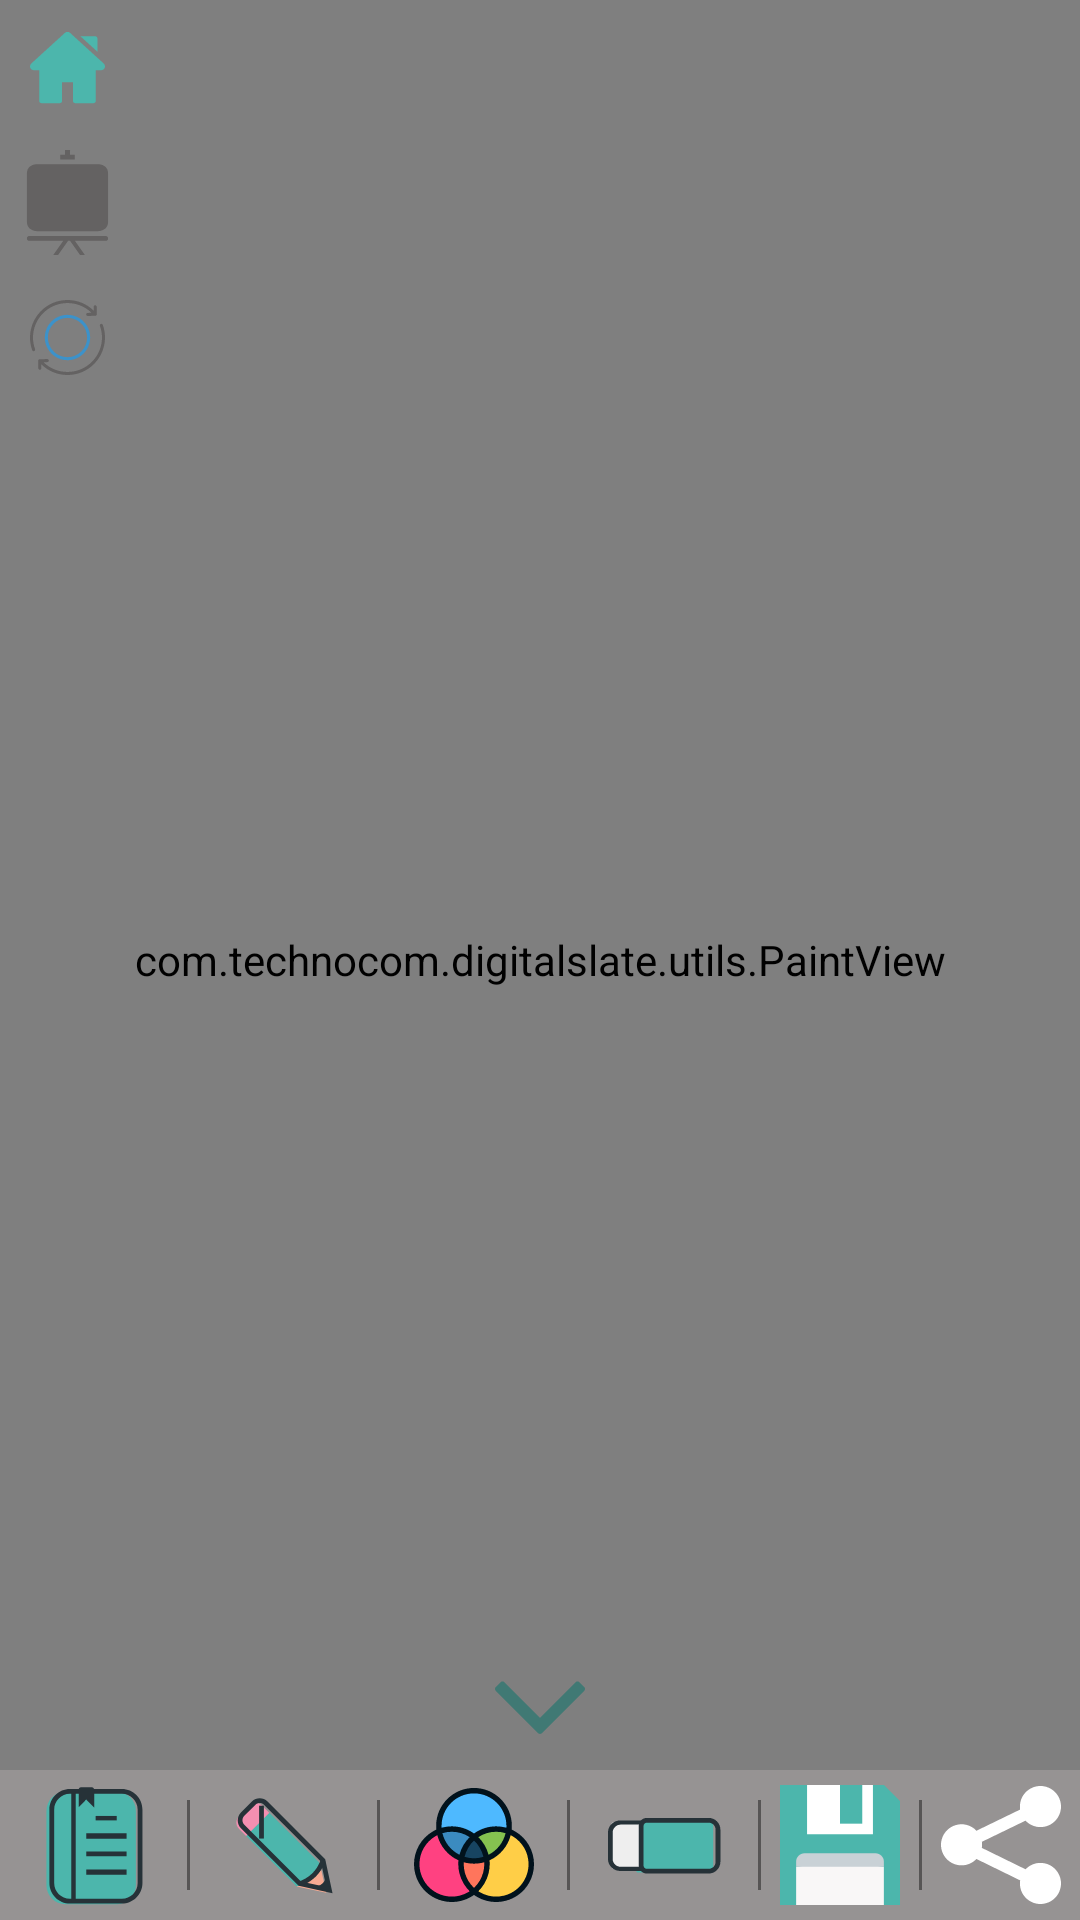

The Android layout XML behind this screen, and the referenced resources:
<!-- AndroidManifest.xml: application theme AppTheme -->
<!-- res/layout/fragment_drawing.xml -->
<?xml version="1.0" encoding="utf-8"?>
<RelativeLayout xmlns:android="http://schemas.android.com/apk/res/android"
    android:id="@+id/activity_main"
    android:layout_width="match_parent"
    android:layout_height="match_parent"
    android:tag="portrait">

    <com.technocom.digitalslate.utils.PaintView
        android:id="@+id/paintView"
        android:layout_width="match_parent"
        android:layout_height="match_parent"
        android:background="@drawable/slate_border" />


    <com.technocom.digitalslate.utils.NonScrollRecyclerView
        android:id="@+id/mRecyclerView"
        android:layout_width="wrap_content"
        android:layout_height="wrap_content"
        android:layout_centerInParent="true"
        android:visibility="gone" />

    <ImageView
        android:id="@+id/mOrientation"
        android:layout_width="wrap_content"
        android:layout_height="wrap_content"
        android:layout_margin="10dp"
        android:contentDescription="@null"
        android:src="@drawable/ic_orientation"
        android:layout_below="@+id/mSlateBoard"/>

    <ImageView
        android:id="@+id/mOrientation2"
        android:layout_width="50dp"
        android:layout_height="50dp"
        android:layout_margin="10dp"
        android:contentDescription="@null"
        android:src="@drawable/ic_orientation"
        android:visibility="gone"/>


    <ImageView
        android:id="@+id/mSlateBoard"
        android:layout_width="wrap_content"
        android:layout_height="wrap_content"
        android:layout_margin="5dp"
        android:layout_below="@+id/mHome"
        android:contentDescription="@null"
        android:src="@drawable/slate" />

    <ImageView
        android:id="@+id/mHome"
        android:layout_width="wrap_content"
        android:layout_height="wrap_content"
        android:layout_margin="10dp"
        android:contentDescription="@null"
        android:src="@drawable/ic_home" />

    
    <LinearLayout
        android:layout_width="match_parent"
        android:layout_height="wrap_content"
        android:layout_alignParentBottom="true"
        android:orientation="vertical">

        <CheckBox
            android:id="@+id/mArrow"
            android:layout_width="wrap_content"
            android:layout_height="wrap_content"
            android:button="@drawable/style_up_down_arrows"
            android:contentDescription="@null"
            android:layout_gravity="center"/>


        <LinearLayout
            android:id="@+id/paintOptions"
            android:layout_width="match_parent"
            android:layout_height="wrap_content"
            android:layout_alignParentBottom="true"
            android:background="@color/bottomBar"
            android:orientation="horizontal"
            android:padding="5dp"
            android:weightSum="6">

            <ImageView
                android:id="@+id/mRefresh"
                android:layout_width="40dp"
                android:layout_height="40dp"
                android:layout_weight="1"
                android:background="@drawable/custom_ripple"
                android:contentDescription="@null"
                android:src="@drawable/ic_refresh" />

            <View
                android:layout_width="1dp"
                android:layout_height="match_parent"
                android:layout_margin="5dp"
                android:background="#6c000000" />

            <ImageView
                android:id="@+id/pencil"
                android:layout_width="40dp"
                android:layout_height="40dp"
                android:layout_weight="1"
                android:background="@drawable/custom_ripple"
                android:contentDescription="@null"
                android:src="@drawable/ic_pencil" />

            <View
                android:layout_width="1dp"
                android:layout_height="match_parent"
                android:layout_margin="5dp"
                android:background="#6c000000" />

            


            <ImageView
                android:id="@+id/mColor"
                android:layout_width="40dp"
                android:layout_height="40dp"
                android:layout_weight="1"
                android:background="@drawable/custom_ripple"
                android:contentDescription="@null"
                android:src="@drawable/ic_color" />

            <View
                android:layout_width="1dp"
                android:layout_height="match_parent"
                android:layout_margin="5dp"
                android:background="#6c000000" />

            <ImageView
                android:id="@+id/eraser"
                android:layout_width="40dp"
                android:layout_height="40dp"
                android:layout_weight="1"
                android:background="@drawable/custom_ripple"
                android:contentDescription="@null"
                android:src="@drawable/ic_eraser" />

            <View
                android:layout_width="1dp"
                android:layout_height="match_parent"
                android:layout_margin="5dp"
                android:background="#6c000000" />

            <ImageView
                android:id="@+id/save"
                android:layout_width="30dp"
                android:layout_height="40dp"
                android:layout_weight="1"
                android:background="@drawable/custom_ripple"
                android:contentDescription="@null"
                android:src="@drawable/ic_save" />

            <View
                android:layout_width="1dp"
                android:layout_height="match_parent"
                android:layout_margin="5dp"
                android:background="#6c000000" />

            <ImageView
                android:id="@+id/share"
                android:layout_width="30dp"
                android:layout_height="40dp"
                android:layout_weight="1"
                android:background="@drawable/custom_ripple"
                android:contentDescription="@null"
                android:src="@drawable/ic_share" />



            

            

        </LinearLayout>
    </LinearLayout>
    
</RelativeLayout>
<!-- resources referenced by this layout -->
<resources>
  <color name="bottomBar">#FF969393</color>
  <!-- drawable ic_dots (drawable) -->
  <?xml version="1.0" encoding="utf-8"?>
  <vector xmlns:android="http://schemas.android.com/apk/res/android"
      android:width="30dp"
      android:height="30dp"
      android:viewportWidth="60"
      android:viewportHeight="60">
  
      <path
          android:fillColor="#4CB6AC"
          android:pathData="M30,16c4.411,0,8-3.589,8-8s-3.589-8-8-8s-8,3.589-8,8S25.589,16,30,16z" />
      <path
          android:fillColor="#4CB6AC"
          android:pathData="M30,44c-4.411,0-8,3.589-8,8s3.589,8,8,8s8-3.589,8-8S34.411,44,30,44z" />
      <path
          android:fillColor="#4CB6AC"
          android:pathData="M30,22c-4.411,0-8,3.589-8,8s3.589,8,8,8s8-3.589,8-8S34.411,22,30,22z" />
  </vector>
  <!-- drawable slate_border (drawable) -->
  <?xml version="1.0" encoding="utf-8"?>
  <shape xmlns:android="http://schemas.android.com/apk/res/android"
      android:shape="rectangle">
      <gradient android:startColor="#000"
          android:endColor="#000"
          android:angle="270" />
      <corners android:radius="0dp" />
      <stroke android:width="0px" android:color="#000" />
  </shape>
  
  <!-- drawable style_up_down_arrows (drawable) -->
  <?xml version="1.0" encoding="utf-8"?>
  <selector xmlns:android="http://schemas.android.com/apk/res/android">
  
      <item android:drawable="@drawable/ic_up_arrow" android:state_checked="true"/>
      <item android:drawable="@drawable/ic_down_arrow" android:state_checked="false"/>
  </selector>
  <style name="AppTheme" parent="Theme.AppCompat.Light.NoActionBar">
          
          <item name="colorPrimary">@color/colorPrimary</item>
          <item name="colorPrimaryDark">@color/colorPrimaryDark</item>
          <item name="colorAccent">@color/colorAccent</item>
          <item name="android:windowNoTitle">true</item>
      </style>
  <!-- drawable ic_up_arrow (drawable) -->
  <?xml version="1.0" encoding="utf-8"?>
  <vector xmlns:android="http://schemas.android.com/apk/res/android"
      android:width="30dp"
      android:height="30dp"
      android:viewportWidth="284.929"
      android:viewportHeight="284.929">
  
      <path
          android:fillColor="#407974"
          android:pathData="M17.128,167.872c1.903,1.902,4.093,2.854,6.567,2.854c2.474,0,4.664-0.952,6.567-2.854L142.466,55.666l112.208,112.206 c1.902,1.902,4.093,2.854,6.563,2.854c2.478,0,4.668-0.952,6.57-2.854l14.274-14.277c1.902-1.902,2.847-4.093,2.847-6.563 c0-2.475-0.951-4.665-2.847-6.567L149.028,7.419c-1.901-1.906-4.088-2.853-6.562-2.853s-4.665,0.95-6.567,2.853L2.856,140.464 C0.95,142.367,0,144.554,0,147.034c0,2.468,0.953,4.658,2.856,6.561L17.128,167.872z" />
  
  </vector>
  <!-- drawable ic_down_arrow (drawable) -->
  <?xml version="1.0" encoding="utf-8"?>
  <vector xmlns:android="http://schemas.android.com/apk/res/android"
      android:width="30dp"
      android:height="30dp"
      android:viewportWidth="284.929"
      android:viewportHeight="284.929">
  
      <path
          android:fillColor="#407974"
          android:pathData="M135.899,167.877c1.902,1.902,4.093,2.851,6.567,2.851s4.661-0.948,6.562-2.851L282.082,34.829 c1.902-1.903,2.847-4.093,2.847-6.567s-0.951-4.665-2.847-6.567L267.808,7.417c-1.902-1.903-4.093-2.853-6.57-2.853 c-2.471,0-4.661,0.95-6.563,2.853L142.466,119.622L30.262,7.417c-1.903-1.903-4.093-2.853-6.567-2.853 c-2.475,0-4.665,0.95-6.567,2.853L2.856,21.695C0.95,23.597,0,25.784,0,28.262c0,2.478,0.953,4.665,2.856,6.567L135.899,167.877z" />
  
  </vector>
  <color name="colorPrimary">#3F51B5</color>
  <color name="colorPrimaryDark">#77bf8e45</color>
  <color name="colorAccent">#FF4081</color>
</resources>
